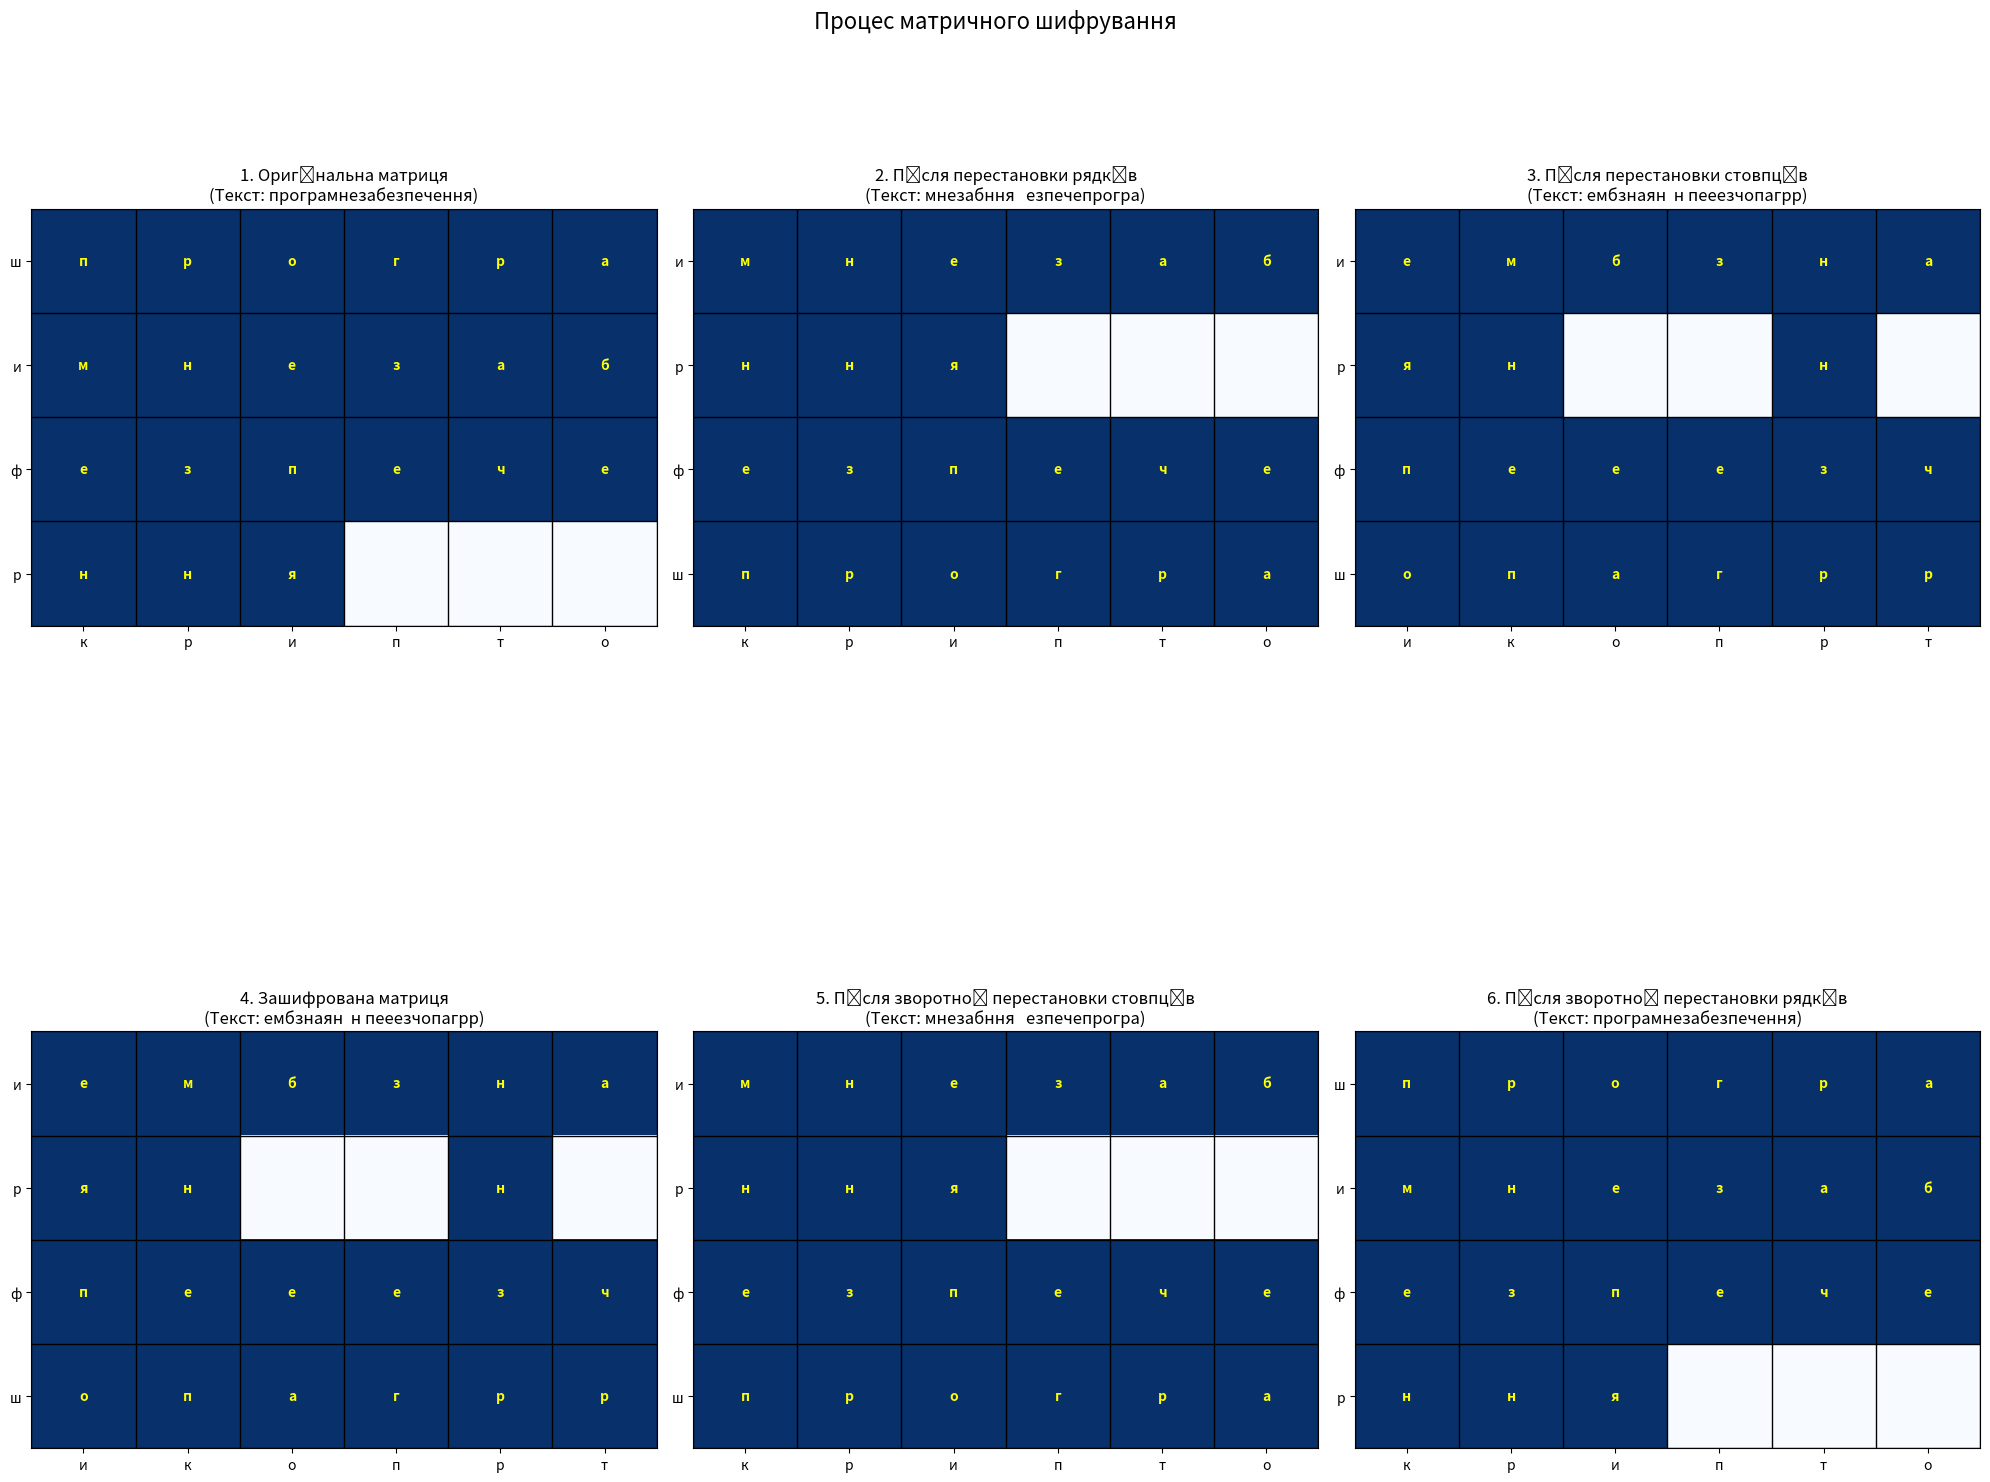

Here is the Python script that generated this plot:
import numpy as np
import matplotlib.pyplot as plt

def generate_key_order(key):
    # Створюємо список індексів для відсортування
    indices = list(range(len(key)))
    print(f"Indices: {indices}")
    # Сортуємо індекси на основі ключа
    sorted_indices = sorted(indices, key=lambda index: key[index])
    print(f"\nSorted indices: {sorted_indices}")
    return sorted_indices

def visualize_matrix_encryption(message, row_key, col_key):
    row_order = generate_key_order(row_key)
    col_order = generate_key_order(col_key)
    
    message = message.replace(" ", "")
    matrix_size = len(row_key) * len(col_key)
    padding = matrix_size - len(message)
    message += " " * padding
    
    matrix = np.array(list(message)).reshape(len(row_key), len(col_key))
    
    fig, axes = plt.subplots(2, 3, figsize=(20, 16))
    plt.suptitle("Процес матричного шифрування", fontsize=16, y=0.98)
    
    def plot_matrix(ax, data, title, row_labels, col_labels, text_state):
        im = ax.imshow([[1 if c != ' ' else 0 for c in row] for row in data], cmap='Blues')
        title_with_text = f"{title}\n({text_state})"
        ax.set_title(title_with_text)
        
        # Додаємо межі для кожної комірки (щоб було видно окремі квадрати)
        for i in range(len(row_labels) + 1):
            ax.axhline(i - 0.5, color='black', linewidth=1)
        for j in range(len(col_labels) + 1):
            ax.axvline(j - 0.5, color='black', linewidth=1)
        
        for i in range(len(row_labels)):
            for j in range(len(col_labels)):
                ax.text(j, i, data[i, j], ha='center', va='center', color='yellow', fontweight='bold')
        
        ax.set_xticks(range(len(col_labels)))
        ax.set_yticks(range(len(row_labels)))
        ax.set_xticklabels(col_labels)
        ax.set_yticklabels(row_labels)
    
    # Оригінальна матриця
    plot_matrix(axes[0, 0], matrix, "1. Оригінальна матриця", row_key, col_key, 
                f"Текст: {message.strip()}")
    
    # Матриця після перестановки рядків
    row_permuted = matrix[row_order]
    plot_matrix(axes[0, 1], row_permuted, "2. Після перестановки рядків", 
                [row_key[i] for i in row_order], col_key,
                f"Текст: {''.join(row_permuted.flatten()).strip()}")
    
    # Матриця після перестановки стовпців
    final_matrix = row_permuted[:, col_order]
    plot_matrix(axes[0, 2], final_matrix, "3. Після перестановки стовпців", 
                [row_key[i] for i in row_order], [col_key[i] for i in col_order],
                f"Текст: {''.join(final_matrix.flatten()).strip()}")
    
    # Процес дешифрування
    plot_matrix(axes[1, 0], final_matrix, "4. Зашифрована матриця", 
                [row_key[i] for i in row_order], [col_key[i] for i in col_order],
                f"Текст: {''.join(final_matrix.flatten()).strip()}")
    
    # Матриця після зворотної перестановки стовпців
    col_restored = final_matrix[:, np.argsort(col_order)]
    plot_matrix(axes[1, 1], col_restored, "5. Після зворотної перестановки стовпців", 
                [row_key[i] for i in row_order], col_key,
                f"Текст: {''.join(col_restored.flatten()).strip()}")
    
    # Матриця після зворотної перестановки рядків
    final_restored = col_restored[np.argsort(row_order)]
    plot_matrix(axes[1, 2], final_restored, "6. Після зворотної перестановки рядків", 
                row_key, col_key,
                f"Текст: {''.join(final_restored.flatten()).strip()}")
    
    plt.tight_layout(rect=[0, 0.03, 1, 0.93])
    plt.subplots_adjust(hspace=0.5)  # Збільшуємо відстань між рядками підграфіків
    plt.show()
    
    print(f"Оригінальне повідомлення: {message.strip()}")
    print(f"Зашифроване повідомлення: {''.join(final_matrix.flatten()).strip()}")
    print(f"Розшифроване повідомлення: {''.join(final_restored.flatten()).strip()}")

# Приклад використання
message = "програмне забезпечення "
row_key = "шифр"
col_key = "крипто"

visualize_matrix_encryption(message, row_key, col_key)